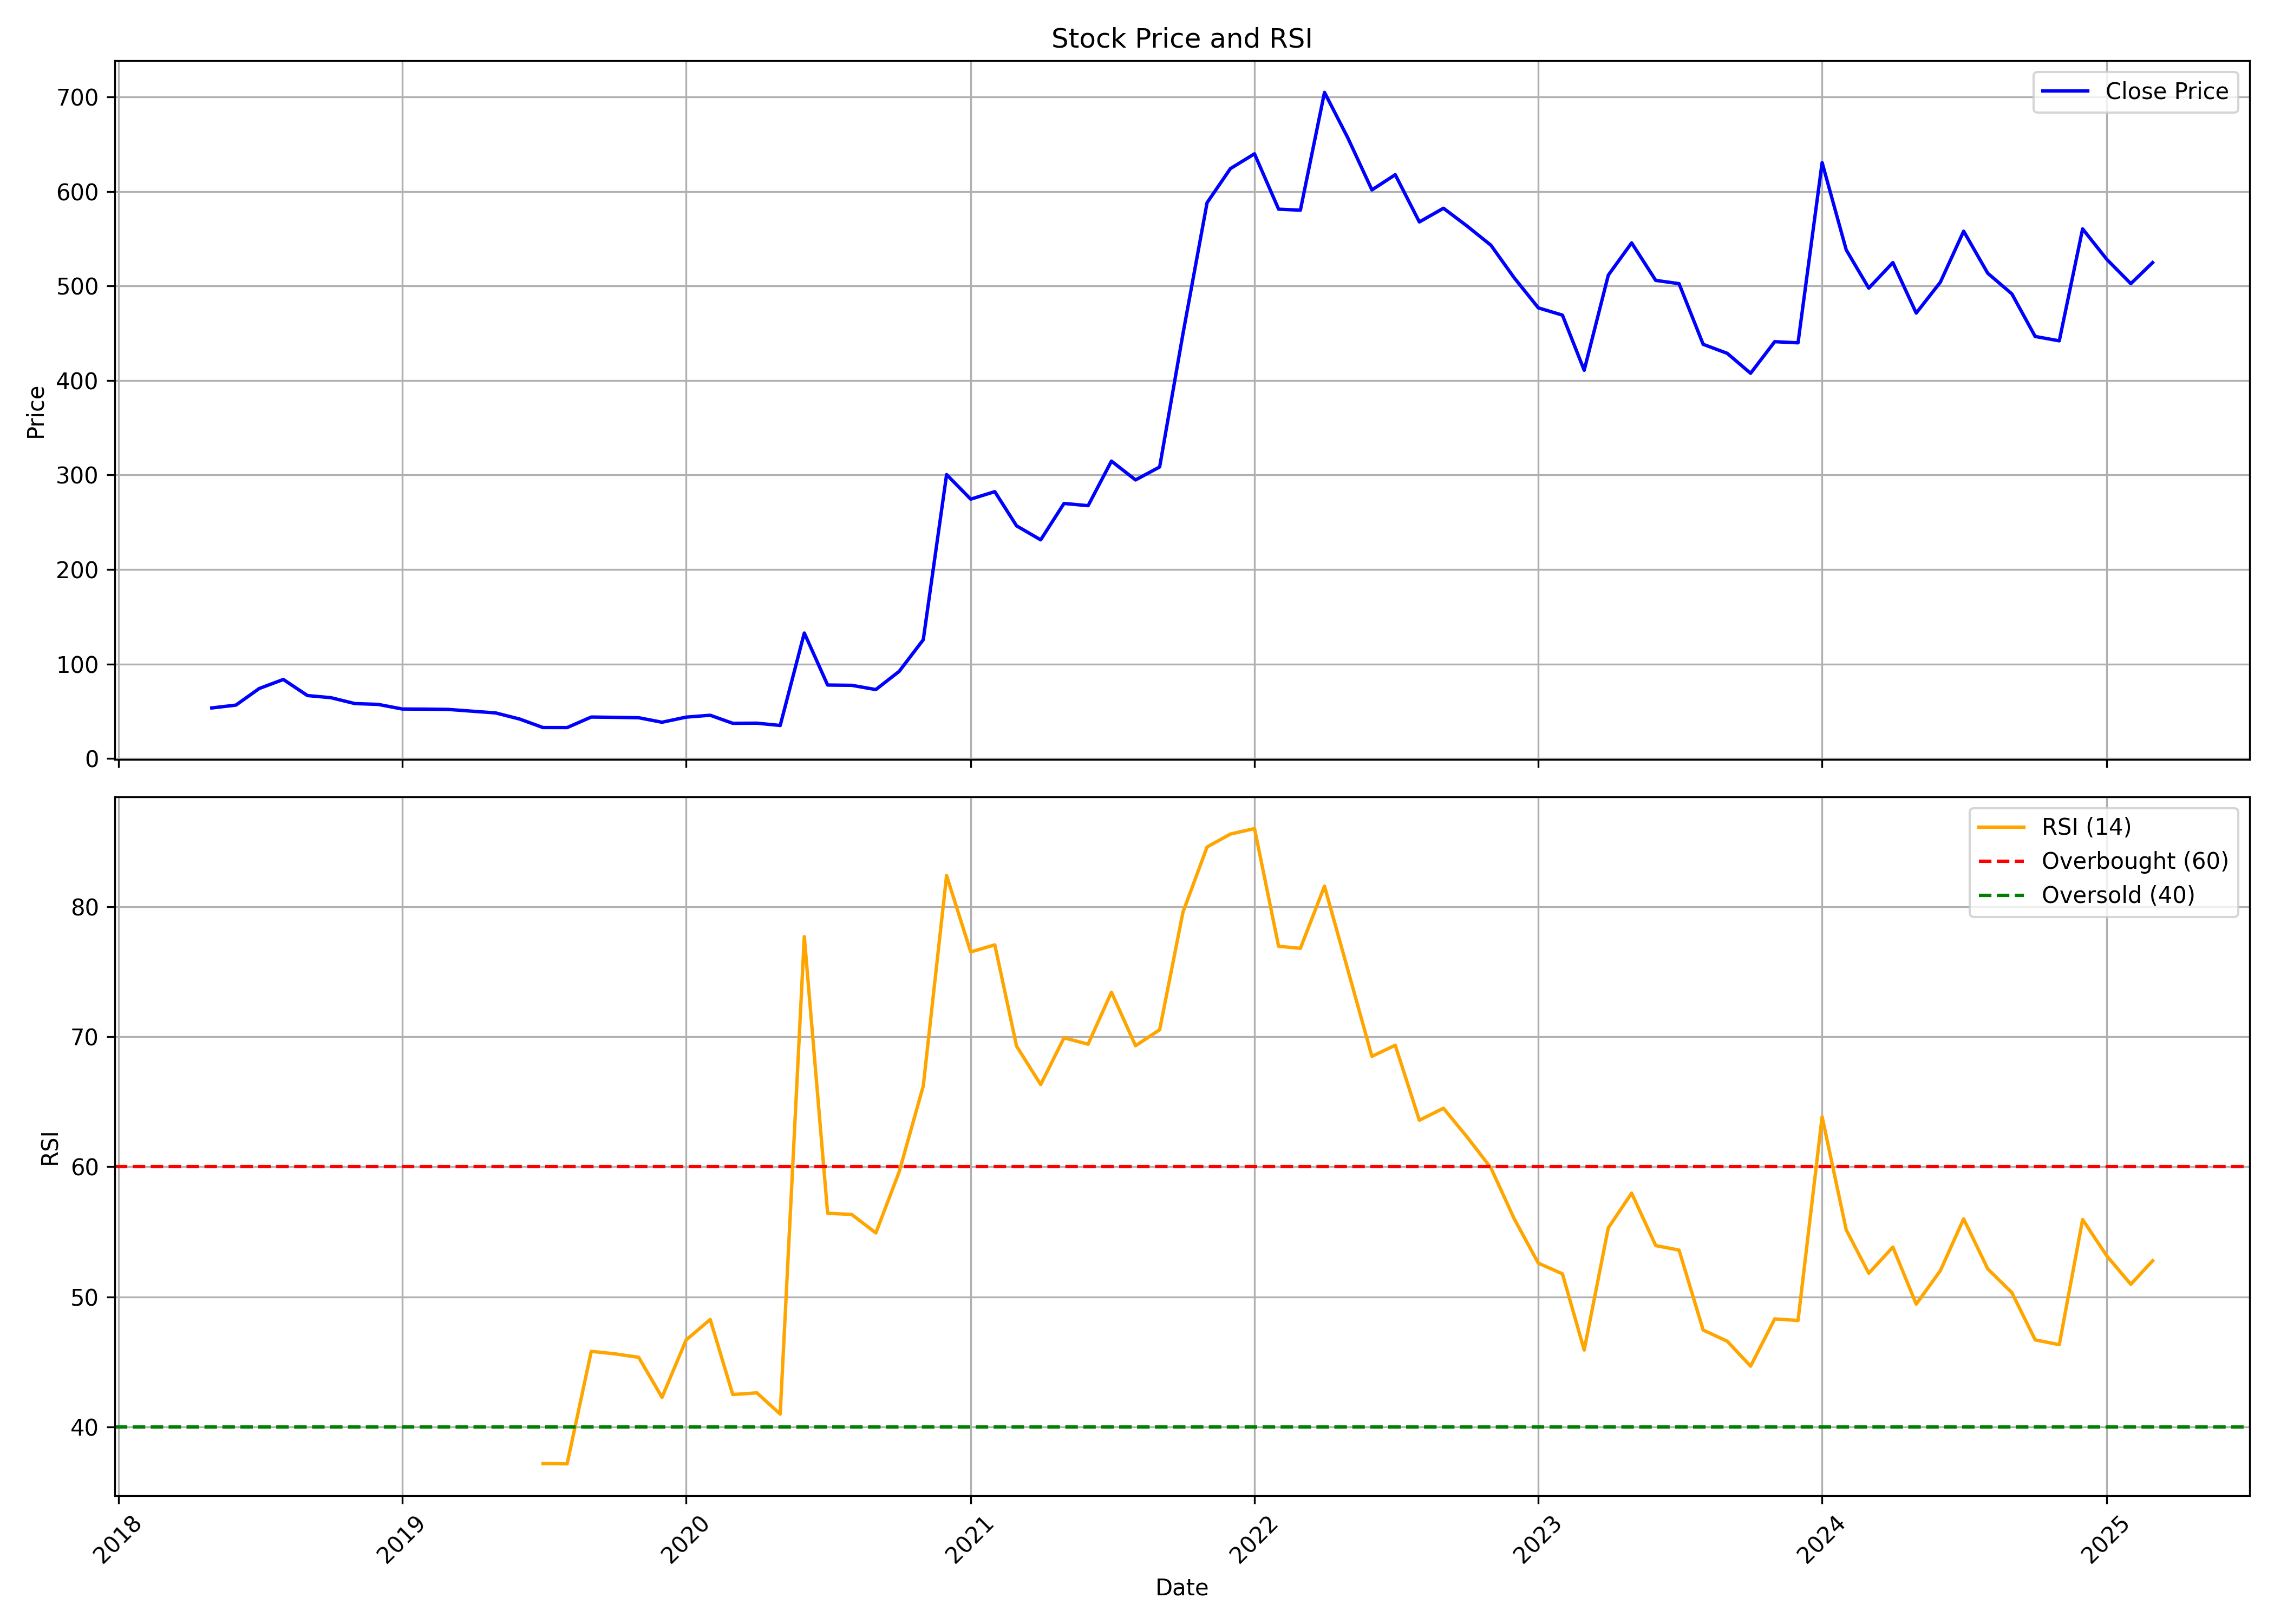

The file beside this chart, header and first rows:
, date, symbol, open, high, low, close, volume, rsi
0, 2018-05-01, BORORENEW, 50.48, 56.4, 49.42, 53.51, 1039232, 
1, 2018-06-01, BORORENEW, 53.96, 65.25, 46.73, 56.49, 16213101, 
2, 2018-07-01, BORORENEW, 56.49, 75.12, 56.49, 74.07, 17106462, 
3, 2018-08-01, BORORENEW, 75.88, 98.57, 69.55, 83.65, 36715557, 
4, 2018-09-01, BORORENEW, 81.98, 84.2, 65.7, 66.61, 9745143, 
5, 2018-10-01, BORORENEW, 67.57, 73.06, 58.2, 64.38, 8352798, 
6, 2018-11-01, BORORENEW, 64.74, 65.52, 57.15, 58.14, 3294155, 
7, 2018-12-01, BORORENEW, 58.46, 61.06, 53.08, 57.25, 2082180, 
8, 2019-01-01, BORORENEW, 56.77, 59.89, 52.06, 52.38, 2784191, 
9, 2019-02-01, BORORENEW, 52.09, 57.18, 48.58, 52.25, 3661013, 
10, 2019-03-01, BORORENEW, 52.33, 58.82, 51.55, 51.96, 4590710, 
11, 2019-04-01, BORORENEW, 52.04, 55.53, 49.54, 50.06, 3620751, 
12, 2019-05-01, BORORENEW, 50.06, 52.01, 46.39, 48.25, 3653040, 
13, 2019-06-01, BORORENEW, 48.78, 48.79, 40.67, 41.73, 2669145, 
14, 2019-07-01, BORORENEW, 41.93, 43.44, 31.52, 32.76, 2741621, 37.19
15, 2019-08-01, BORORENEW, 32.72, 34.6, 28.01, 32.73, 3406299, 37.18
16, 2019-09-01, BORORENEW, 32.73, 46.39, 32.2, 43.88, 10979366, 45.82
17, 2019-10-01, BORORENEW, 43.88, 44.33, 37.7, 43.57, 4600169, 45.63
18, 2019-11-01, BORORENEW, 43.59, 49.29, 41.36, 43.15, 8463865, 45.36
19, 2019-12-01, BORORENEW, 44.07, 44.07, 38.12, 38.38, 3933363, 42.28
20, 2020-01-01, BORORENEW, 39.25, 46.29, 37.94, 43.78, 8937611, 46.69
21, 2020-02-01, BORORENEW, 43.24, 56.36, 41.59, 45.78, 26942973, 48.27
22, 2020-03-01, BORORENEW, 46.8, 54.9, 27.5, 37.25, 3416537, 42.5
23, 2020-04-01, BORORENEW, 38.0, 42.6, 32.8, 37.4, 6176081, 42.63
24, 2020-05-01, BORORENEW, 37.4, 37.45, 33.6, 34.95, 2899275, 41
25, 2020-06-01, BORORENEW, 35.35, 149.0, 35.2, 132.8, 15916395, 77.69
26, 2020-07-01, BORORENEW, 126.2, 126.2, 67.65, 77.75, 12065233, 56.43
27, 2020-08-01, BORORENEW, 77.65, 87.8, 73.25, 77.45, 5372025, 56.34
28, 2020-09-01, BORORENEW, 77.5, 81.4, 67.5, 72.95, 2502574, 54.91
29, 2020-10-01, BORORENEW, 73.25, 112.7, 72.5, 92.2, 12583300, 59.61
30, 2020-11-01, BORORENEW, 92.8, 128.9, 90.75, 125.7, 13993684, 66.21
31, 2020-12-01, BORORENEW, 127.0, 323.2, 127.0, 300.5, 37607727, 82.38
32, 2021-01-01, BORORENEW, 285.5, 314.6, 236.3, 274.5, 22666578, 76.51
33, 2021-02-01, BORORENEW, 275.1, 324.0, 267.5, 282.4, 14348597, 77.05
34, 2021-03-01, BORORENEW, 292.2, 298.8, 238.5, 246.2, 9167581, 69.27
35, 2021-04-01, BORORENEW, 252.2, 265, 213.2, 231.4, 8865356, 66.32
36, 2021-05-01, BORORENEW, 230.1, 298.4, 228.6, 269.9, 23729137, 69.91
37, 2021-06-01, BORORENEW, 270.0, 293.0, 252.0, 267.5, 7385132, 69.42
38, 2021-07-01, BORORENEW, 267.5, 333.0, 261.2, 314.7, 6117619, 73.42
39, 2021-08-01, BORORENEW, 320.0, 350.2, 276.0, 294.8, 5562426, 69.3
40, 2021-09-01, BORORENEW, 295.0, 337.0, 289.0, 308.5, 5414544, 70.53
41, 2021-10-01, BORORENEW, 308.5, 506.4, 303.0, 449.5, 13442644, 79.57
42, 2021-11-01, BORORENEW, 460.0, 620.0, 451.0, 588.2, 16155812, 84.57
43, 2021-12-01, BORORENEW, 608.0, 747.9, 562.0, 624.2, 18134941, 85.57
44, 2022-01-01, BORORENEW, 639.7, 688.2, 579.7, 639.9, 8958405, 85.99
45, 2022-02-01, BORORENEW, 654.6, 738.9, 511.3, 581.3, 12956514, 76.94
46, 2022-03-01, BORORENEW, 581.3, 632.0, 540.5, 580.2, 5809817, 76.79
47, 2022-04-01, BORORENEW, 578.3, 833.3, 578.3, 704.9, 29901510, 81.56
48, 2022-05-01, BORORENEW, 704.0, 729.5, 542.5, 656.8, 14670770, 75.14
49, 2022-06-01, BORORENEW, 664.0, 710.0, 579.2, 601.7, 9013281, 68.49
50, 2022-07-01, BORORENEW, 603.0, 676.8, 595.2, 617.8, 6450594, 69.34
51, 2022-08-01, BORORENEW, 621.4, 659.8, 525.5, 567.8, 12444030, 63.58
52, 2022-09-01, BORORENEW, 565.9, 624.8, 554.6, 582.3, 12062916, 64.5
53, 2022-10-01, BORORENEW, 582.3, 597.0, 542, 563.7, 3279140, 62.32
54, 2022-11-01, BORORENEW, 563.7, 589.5, 515, 543.2, 3756517, 59.92
55, 2022-12-01, BORORENEW, 546, 552, 467.1, 508.6, 3669102, 56
56, 2023-01-01, BORORENEW, 508.6, 520.0, 460.0, 476.9, 2153134, 52.6
57, 2023-02-01, BORORENEW, 485.0, 534.0, 436.4, 469.2, 6369300, 51.77
58, 2023-03-01, BORORENEW, 469.2, 480, 380.0, 410.9, 5632312, 45.92
59, 2023-04-01, BORORENEW, 412.2, 532.7, 412.2, 511.5, 9414452, 55.31
... 23 more rows
